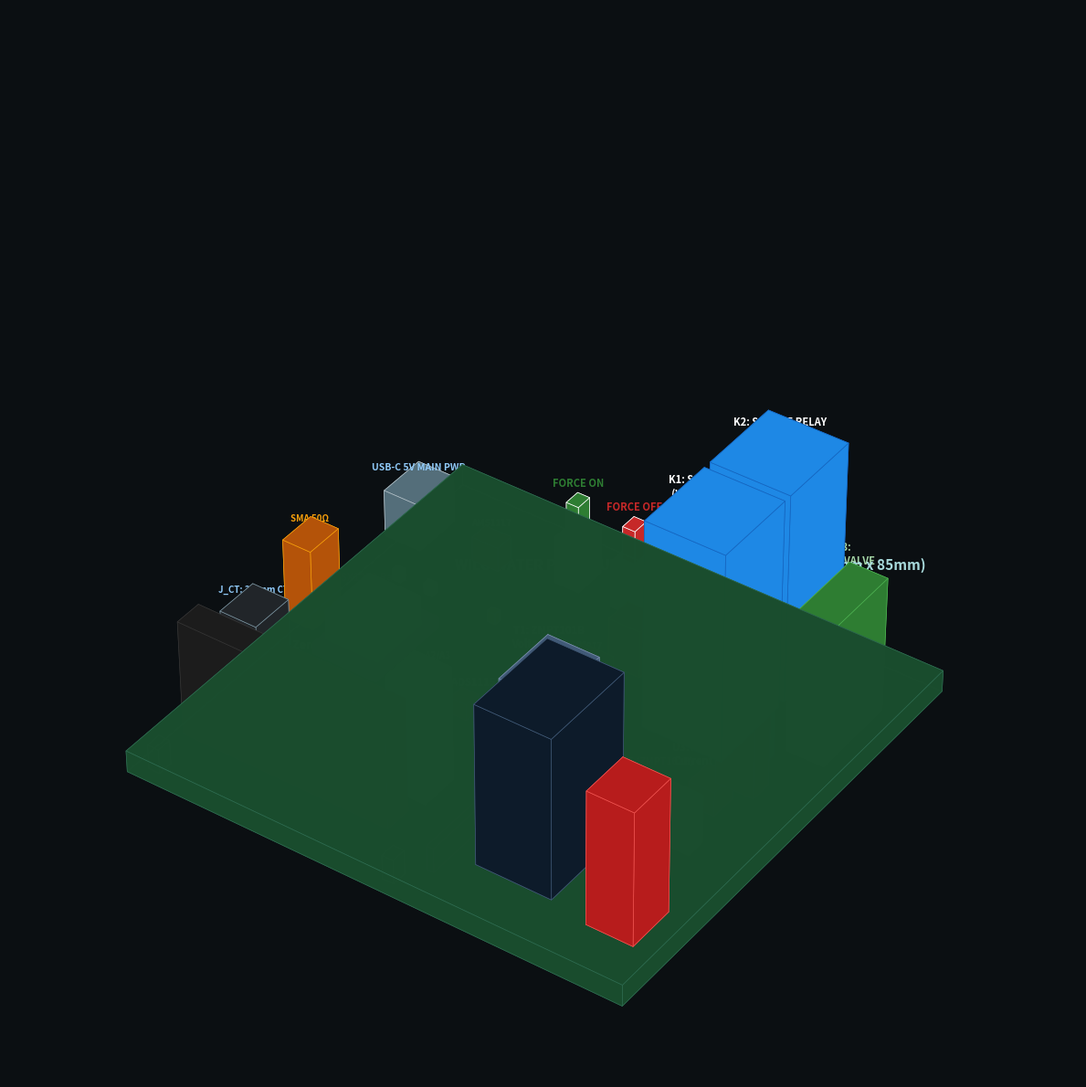

Write the Python code that produced this figure.
"""Generate a realistic 3D perspective raytraced-style render of the Wilo Receiver PCB."""
import matplotlib
matplotlib.use("Agg")
import matplotlib.pyplot as plt
from mpl_toolkits.mplot3d.art3d import Poly3DCollection
import numpy as np
from pathlib import Path


def create_box(x, y, z, dx, dy, dz, color, alpha=1.0, edgecolor=None):
    """Generate 6 faces for a 3D box."""
    faces = [
        # bottom
        [[x, y, z], [x + dx, y, z], [x + dx, y + dy, z], [x, y + dy, z]],
        # top
        [[x, y, z + dz], [x + dx, y, z + dz], [x + dx, y + dy, z + dz], [x, y + dy, z + dz]],
        # front
        [[x, y, z], [x + dx, y, z], [x + dx, y, z + dz], [x, y, z + dz]],
        # back
        [[x, y + dy, z], [x + dx, y + dy, z], [x + dx, y + dy, z + dz], [x, y + dy, z + dz]],
        # left
        [[x, y, z], [x, y + dy, z], [x, y + dy, z + dz], [x, y, z + dz]],
        # right
        [[x + dx, y, z], [x + dx, y + dy, z], [x + dx, y + dy, z + dz], [x + dx, y, z + dz]],
    ]
    return Poly3DCollection(faces, facecolors=color, linewidths=0.5, edgecolors=edgecolor or color, alpha=alpha)


def render_3d_pcb(output_png: Path):
    fig = plt.figure(figsize=(18, 12), dpi=200)
    fig.patch.set_facecolor('#0B0F12')
    ax = fig.add_subplot(projection='3d')
    ax.set_facecolor('#0B0F12')

    # Dimensions in mm
    w, h, pcb_th = 120.0, 85.0, 1.6

    # 1. Main PCB Slab (Dark Green soldermask)
    pcb = create_box(0, 0, 0, w, h, pcb_th, '#1A4D2E', alpha=0.98, edgecolor='#2D6A4F')
    ax.add_collection3d(pcb)

    # 2. Creepage Slot Cutouts (Black through-slots)
    slot_x = 67.0
    for sy_start, sy_len in [(8.0, 32.0), (66.0, 12.0)]:
        slot = create_box(slot_x - 0.8, sy_start, -0.1, 1.6, sy_len, pcb_th + 0.2, '#0B0F12', alpha=1.0, edgecolor='#E63946')
        ax.add_collection3d(slot)

    # 3. Mounting Holes (M2.5)
    for hx, hy in [(4.0, 4.0), (62.0, 4.0), (4.0, 27.0), (62.0, 27.0)]:
        hole = create_box(hx - 1.35, hy - 1.35, -0.1, 2.7, 2.7, pcb_th + 0.2, '#0B0F12', alpha=1.0, edgecolor='#C0C0C0')
        ax.add_collection3d(hole)

    # =========================================================================
    # ZONE 1 COMPONENTS (DC LOGIC)
    # =========================================================================

    # J1: Raspberry Pi Zero 2W 40-Pin Header (Black 8.5mm tall socket)
    j1 = create_box(8.5 - 2.5, 10.5 - 2.5, pcb_th, 50.8, 5.0, 8.5, '#1C1C1C', edgecolor='#333333')
    ax.add_collection3d(j1)
    for c in range(0, 20, 2):
        gold_pad = create_box(8.5 + c * 2.54, 10.5, pcb_th + 8.5, 1.2, 1.2, 0.1, '#FFD166', edgecolor='#B7950B')
        ax.add_collection3d(gold_pad)
    ax.text(8.5 + 24.0, 10.5, pcb_th + 9.5, "J1: RPi Zero 2W", color='#FFD166', fontsize=9, fontweight='bold', ha='center')

    # J_CT: 3.5mm CT Clamp Audio Jack
    j_ct = create_box(6.0 - 4.5, 26.0 - 4.0, pcb_th, 9.0, 8.0, 5.0, '#212529', edgecolor='#78909C')
    ax.add_collection3d(j_ct)
    ax.text(6.0, 26.0, pcb_th + 6.0, "J_CT: 3.5mm CT", color='#90CAF9', fontsize=7, fontweight='bold', ha='center')

    # U_LORA: SX1278 Ra-02 LoRa Module (16x16x3.2mm)
    lora_pcb = create_box(20.0 - 8.0, 42.0 - 8.0, pcb_th, 16.0, 16.0, 0.8, '#263238', edgecolor='#37474F')
    ax.add_collection3d(lora_pcb)
    lora_shield = create_box(20.0 - 6.5, 42.0 - 6.0, pcb_th + 0.8, 13.0, 11.0, 2.2, '#B0BEC5', edgecolor='#CFD8DC')
    ax.add_collection3d(lora_shield)
    ax.text(20.0, 42.0, pcb_th + 3.5, "SX1278 Ra-02\n433MHz", color='#263238', fontsize=8, fontweight='bold', ha='center')

    # J_SMA: SMA 50-Ohm Connector (Gold Plated)
    sma = create_box(4.0 - 3.5, 42.0 - 3.5, pcb_th, 7.0, 7.0, 6.0, '#B45309', edgecolor='#F59E0B')
    ax.add_collection3d(sma)
    ax.text(4.0, 42.0, pcb_th + 7.0, "SMA 50Ω", color='#F59E0B', fontsize=7, fontweight='bold', ha='center')

    # U2: ADS1115 16-Bit ADC (MSOP-10, 1.1mm tall)
    u2 = create_box(48.0 - 2.0, 36.0 - 1.5, pcb_th, 4.0, 3.0, 1.2, '#1A1A1A', edgecolor='#424242')
    ax.add_collection3d(u2)
    ax.text(48.0, 36.0, pcb_th + 2.0, "U2: ADS1115", color='#A8DADC', fontsize=8, fontweight='bold', ha='center')

    # TB_EXP: ADC Expansion Terminal Block (A2, A3)
    tb_exp = create_box(54.0 - 4.5, 19.0 - 3.5, pcb_th, 9.0, 7.0, 8.5, '#2E7D32', edgecolor='#4CAF50')
    ax.add_collection3d(tb_exp)
    ax.text(54.0, 19.0, pcb_th + 9.5, "TB_EXP: A2/A3", color='#81C784', fontsize=7, fontweight='bold', ha='center')

    # J_USBC: USB Type-C Receptacle 5V In (Metallic 3.5mm tall)
    j_usbc = create_box(5.5 - 4.5, 68.0 - 4.5, pcb_th, 9.0, 9.0, 3.5, '#546E7A', edgecolor='#B0BEC5')
    ax.add_collection3d(j_usbc)
    ax.text(5.5, 68.0, pcb_th + 4.5, "USB-C 5V MAIN PWR", color='#90CAF9', fontsize=7.5, fontweight='bold', ha='center')

    # U1: AMS1117-3.3V LDO (SOT-223)
    u1 = create_box(24.0 - 3.2, 68.0 - 1.8, pcb_th, 6.5, 3.5, 1.8, '#1E1E1E', edgecolor='#616161')
    ax.add_collection3d(u1)
    ax.text(24.0, 68.0, pcb_th + 2.6, "AMS1117", color='#81C784', fontsize=7, fontweight='bold', ha='center')

    # Push Buttons SW1 (Force ON) and SW2 (Force OFF)
    for bx, col, lbl in [(42.0, '#2E7D32', 'FORCE ON'), (56.0, '#C62828', 'FORCE OFF')]:
        btn_body = create_box(bx - 3.0, 72.0 - 3.0, pcb_th, 6.0, 6.0, 3.5, '#455A64', edgecolor='#78909C')
        ax.add_collection3d(btn_body)
        btn_plunger = create_box(bx - 1.5, 72.0 - 1.5, pcb_th + 3.5, 3.0, 3.0, 2.5, col, edgecolor='#FFFFFF')
        ax.add_collection3d(btn_plunger)
        ax.text(bx, 72.0, pcb_th + 7.0, lbl, color=col, fontsize=8, fontweight='bold', ha='center')

    # Status LEDs (0805)
    for lx, col, lbl in [(12.0, '#22C55E', '5V'), (20.0, '#3B82F6', '3V3'), (36.0, '#EAB308', 'PUMP')]:
        led = create_box(lx - 1.0, 56.0 - 0.6, pcb_th, 2.0, 1.2, 0.8, col, edgecolor='#FFFFFF')
        ax.add_collection3d(led)

    # Optocouplers U5, U6 (PC817 DIP-4 straddling boundary)
    for uy, lbl in [(48.0, 'U5: Opto1'), (60.0, 'U6: Opto2')]:
        opto = create_box(slot_x - 3.8, uy - 2.5, pcb_th, 7.6, 5.0, 3.5, '#212121', edgecolor='#FFB703')
        ax.add_collection3d(opto)
        ax.text(slot_x, uy, pcb_th + 4.2, "PC817", color='#FFD166', fontsize=7, fontweight='bold', ha='center')

    # =========================================================================
    # ZONE 2 COMPONENTS (230V AC MAINS & POWER)
    # =========================================================================

    # TB2: 230V AC Mains In (Red 10mm tall screw terminal)
    tb2 = create_box(110.0 - 5.5, 12.0 - 4.5, pcb_th, 11.0, 9.0, 10.0, '#B71C1C', edgecolor='#EF5350')
    ax.add_collection3d(tb2)
    ax.text(110.0, 12.0, pcb_th + 11.5, "TB2: AC SENSE (ZMPT101B)", color='#EF5350', fontsize=7.5, fontweight='bold', ha='center')

    # T1: ZMPT101B Potential Transformer (18x18x12mm Blue-Black block)
    t1 = create_box(86.0 - 9.0, 18.0 - 9.0, pcb_th, 18.0, 18.0, 12.0, '#0D1B2A', edgecolor='#415A77')
    ax.add_collection3d(t1)
    coil = create_box(86.0 - 6.0, 18.0 - 6.0, pcb_th + 12.0, 12.0, 12.0, 1.5, '#415A77', edgecolor='#778DA9')
    ax.add_collection3d(coil)
    ax.text(86.0, 18.0, pcb_th + 15.0, "T1: ZMPT101B\nVoltage Sensor", color='#E0E1DD', fontsize=8, fontweight='bold', ha='center')

    # High Voltage Resistors (R_HV1, R_HV2, 1W Cylindrical)
    for rx in [80.0, 102.0]:
        rhv = create_box(rx - 7.5, 30.0 - 1.8, pcb_th, 15.0, 3.6, 3.6, '#D4A373', edgecolor='#BC6C25')
        ax.add_collection3d(rhv)

    # U3: ACS712T-30A Hall-Effect Current Sensor (SOIC-8)
    u3 = create_box(104.0 - 3.0, 40.0 - 2.5, pcb_th, 6.0, 5.0, 1.8, '#1A1A1A', edgecolor='#E63946')
    ax.add_collection3d(u3)
    ax.text(104.0, 40.0, pcb_th + 2.8, "U3: ACS712-30A\nCurrent Sensor", color='#FFD166', fontsize=8, fontweight='bold', ha='center')

    # U4: LM358 Condition Op-Amp (SOIC-8)
    u4 = create_box(78.0 - 2.5, 40.0 - 2.5, pcb_th, 5.0, 5.0, 1.8, '#1A1A1A', edgecolor='#616161')
    ax.add_collection3d(u4)
    ax.text(78.0, 40.0, pcb_th + 2.8, "LM358", color='#CCCCCC', fontsize=7, ha='center')

    # K1 & K2: Songle SRD Power Relays (19x15.5x15.5mm High-Gloss Blue Boxes)
    k1 = create_box(80.0, 56.0 - 7.75, pcb_th, 19.0, 15.5, 15.5, '#1E88E5', edgecolor='#1565C0')
    ax.add_collection3d(k1)
    ax.text(80.0 + 9.5, 56.0, pcb_th + 16.5, "K1: SONGLE RELAY\n(WILO PUMP 10A)", color='#FFFFFF', fontsize=8, fontweight='bold', ha='center')

    # MOV1 Varistor (14D471K Blue Disc) & RC Snubber
    mov1 = create_box(102.0 - 4.5, 52.0 - 2.0, pcb_th, 9.0, 4.0, 11.0, '#0077B6', edgecolor='#03045E')
    ax.add_collection3d(mov1)
    ax.text(102.0, 52.0, pcb_th + 12.0, "MOV1: 14D471K", color='#90CAF9', fontsize=6, fontweight='bold', ha='center')

    c_snub = create_box(106.0 - 4.5, 46.0 - 2.0, pcb_th, 9.0, 4.0, 8.0, '#D90429', edgecolor='#EF233C')
    ax.add_collection3d(c_snub)
    ax.text(106.0, 46.0, pcb_th + 9.0, "0.1uF X2", color='#FFFFFF', fontsize=5.5, ha='center')

    k2 = create_box(80.0, 73.0 - 7.75, pcb_th, 19.0, 15.5, 15.5, '#1E88E5', edgecolor='#1565C0')
    ax.add_collection3d(k2)
    ax.text(80.0 + 9.5, 73.0, pcb_th + 16.5, "K2: SONGLE RELAY\n(VALVE 10A)", color='#FFFFFF', fontsize=8, fontweight='bold', ha='center')

    # TB3: 3-Pin Actuator Output Screw Terminal (Green 10mm tall)
    tb3 = create_box(112.0 - 4.5, 64.0 - 8.0, pcb_th, 9.0, 16.0, 10.0, '#2E7D32', edgecolor='#4CAF50')
    ax.add_collection3d(tb3)
    ax.text(112.0, 64.0, pcb_th + 11.5, "TB3:\nPUMP / VALVE\nOUTPUT", color='#A5D6A7', fontsize=8, fontweight='bold', ha='center')

    # Labels and Metadata
    ax.text(60.0, 83.0, pcb_th + 0.2, "WILO WATER PUMP AUTOMATION — RECEIVER HAT (120mm x 85mm)", color='#A8DADC', fontsize=11, fontweight='bold', ha='center')

    # Set 3D View Angle & Limits
    ax.set_xlim(-5, w + 10)
    ax.set_ylim(-5, h + 10)
    ax.set_zlim(0, 30)

    # Isometric viewing perspective: 35 degrees elevation, -60 degrees azimuth
    ax.view_init(elev=38, azim=-55)

    ax.axis('off')
    plt.tight_layout()
    output_png.parent.mkdir(parents=True, exist_ok=True)
    plt.savefig(output_png, bbox_inches='tight', facecolor=fig.get_facecolor(), edgecolor='none')
    plt.close()
    print(f"Generated 3D PCB render: {output_png}")


if __name__ == "__main__":
    out_file = Path("output/wilo_receiver/wilo_receiver_3d_final.png")
    render_3d_pcb(out_file)
